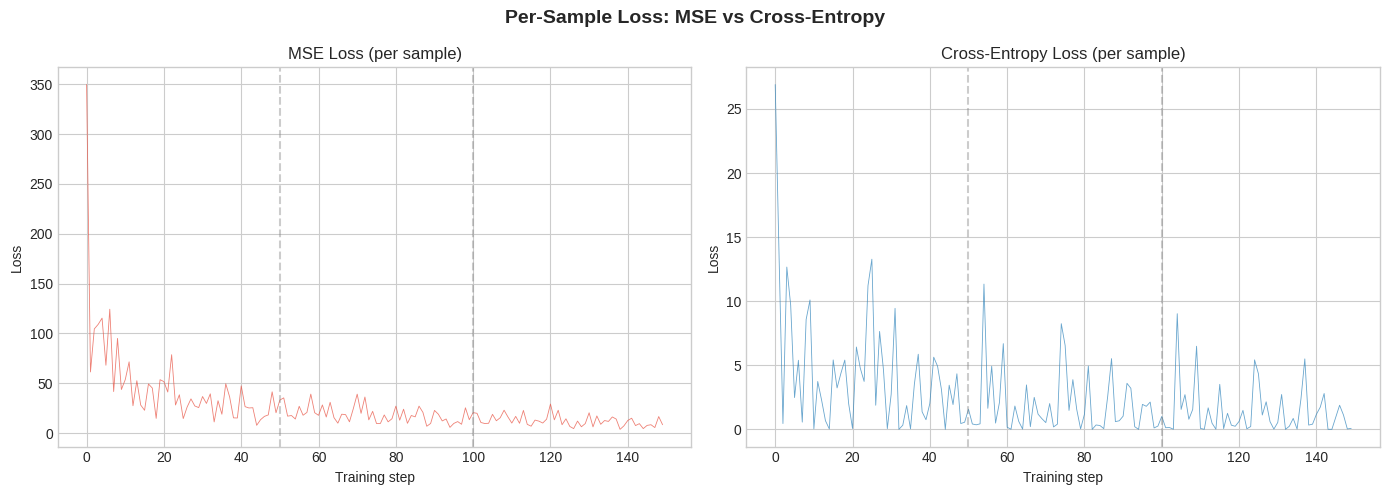

Write Python code to recreate this figure. (Note: this script raises an exception after producing the figure.)
import matplotlib.pyplot as plt
import matplotlib
matplotlib.use('Agg')

# MSE per-sample losses (every 20 samples, 3 epochs)
mse_losses = [
    # epoch 0
    349.6295, 61.3579, 104.5733, 109.1174, 115.3600, 68.1245, 124.2972, 41.7205,
    95.0647, 43.7504, 53.6533, 71.5093, 27.5131, 52.5936, 28.1685, 22.9428,
    49.3359, 45.2312, 14.8123, 53.6114, 51.6987, 41.2337, 78.6844, 28.2086,
    38.4844, 14.6014, 26.1078, 34.3641, 27.2570, 25.6309, 36.7189, 29.8042,
    39.4351, 11.2579, 32.5488, 18.9355, 49.5584, 36.3705, 15.3154, 15.2088,
    47.4356, 26.5552, 25.2489, 25.5160, 7.8738, 13.4820, 16.8080, 18.2862,
    41.4225, 20.4369,
    # epoch 1
    33.1925, 35.3635, 17.0646, 17.6524, 14.1752, 26.9461, 17.9563, 20.8068,
    39.1705, 20.5114, 17.8743, 28.2874, 16.1650, 30.9416, 15.5154, 10.0151,
    18.9964, 18.5707, 11.3580, 24.6173, 39.1474, 19.8451, 36.2793, 13.3188,
    21.8815, 9.6338, 9.6828, 18.2606, 11.3480, 14.4585, 27.1005, 13.0152,
    24.0345, 9.8802, 17.6902, 16.3511, 27.0972, 20.8851, 6.9166, 9.7241,
    22.7991, 18.9993, 12.2508, 14.1986, 5.8017, 9.7654, 11.5956, 8.9030,
    25.4312, 13.5094,
    # epoch 2
    20.5838, 19.8964, 10.6918, 9.6571, 9.8996, 18.8595, 12.4092, 15.4673,
    23.0057, 16.2617, 10.1196, 16.8234, 9.9062, 22.7992, 8.8000, 6.9871,
    13.0852, 12.0562, 10.1443, 14.0165, 29.1983, 13.3476, 22.9795, 8.4400,
    14.3859, 6.7154, 4.5619, 12.0902, 6.4042, 9.5984, 20.4405, 6.2874,
    17.2543, 8.8915, 12.6401, 11.7603, 16.2523, 14.1177, 3.8104, 7.3186,
    12.7000, 14.9813, 7.5926, 9.5346, 4.5695, 7.7742, 8.4394, 5.5942,
    16.6235, 8.4567,
]

# CE per-sample losses (every 20 samples, 3 epochs)
ce_losses = [
    # epoch 0
    26.9030, 13.4760, 0.4519, 12.6624, 9.6909, 2.4806, 5.3910, 0.5644,
    8.5745, 10.0974, 0.0417, 3.7360, 2.2769, 0.6704, 0.0279, 5.4159,
    3.2302, 4.3789, 5.4074, 1.9974, 0.0660, 6.4244, 4.7790, 3.7389,
    11.2129, 13.2758, 1.8816, 7.6411, 4.6481, 0.0560, 2.7473, 9.4431,
    0.0002, 0.3236, 1.8535, 0.0381, 3.5303, 5.8605, 1.3677, 0.7524,
    2.0242, 5.6322, 4.9226, 3.1092, 0.0014, 3.4463, 1.9330, 4.3357,
    0.4526, 0.5565,
    # epoch 1
    1.5725, 0.4163, 0.3552, 0.4293, 11.3345, 1.6432, 4.9231, 0.4884,
    2.0902, 6.6881, 0.1640, 0.0113, 1.8231, 0.6199, 0.0172, 3.4671,
    0.2075, 2.4956, 1.1840, 0.8301, 0.5267, 2.0117, 0.1887, 0.4056,
    8.2455, 6.5447, 1.4770, 3.8773, 1.5508, 0.0379, 1.1867, 4.9396,
    0.0002, 0.3410, 0.2993, 0.0558, 2.5543, 5.5205, 0.6031, 0.6694,
    1.0294, 3.5922, 3.2025, 0.2052, 0.0002, 1.9480, 1.7974, 2.1275,
    0.1087, 0.2546,
    # epoch 2
    1.0086, 0.1284, 0.1417, 0.0102, 9.0237, 1.5547, 2.7095, 0.7854,
    1.5552, 6.4854, 0.0712, 0.0058, 1.6800, 0.4800, 0.0133, 3.5116,
    0.0573, 1.2510, 0.3246, 0.2393, 0.6239, 1.4806, 0.0443, 0.2179,
    5.4216, 4.3366, 1.1162, 2.1500, 0.6034, 0.0198, 0.5360, 2.7200,
    0.0001, 0.2447, 0.8534, 0.0216, 2.3686, 5.4982, 0.3334, 0.4052,
    1.1750, 1.7341, 2.8003, 0.0072, 0.0001, 0.9418, 1.8822, 1.1193,
    0.0318, 0.0770,
]

mse_epoch_acc = [0.089, 0.100, 0.090]
mse_epoch_loss = [44.2693, 17.6926, 11.6255]

ce_epoch_acc = [0.509, 0.710, 0.781]
ce_epoch_loss = [2.6979, 0.9626, 0.6802]

epochs = [0, 1, 2]
steps = list(range(len(mse_losses)))

plt.style.use('seaborn-v0_8-whitegrid')

# --- Plot 1: Per-sample loss comparison ---
fig, (ax1, ax2) = plt.subplots(1, 2, figsize=(14, 5))

ax1.plot(steps, mse_losses, linewidth=0.6, color='#e74c3c', alpha=0.7)
ax1.set_title('MSE Loss (per sample)')
ax1.set_xlabel('Training step')
ax1.set_ylabel('Loss')
for e in [50, 100]:
    ax1.axvline(x=e, color='gray', linestyle='--', alpha=0.4)

ax2.plot(steps, ce_losses, linewidth=0.6, color='#2980b9', alpha=0.7)
ax2.set_title('Cross-Entropy Loss (per sample)')
ax2.set_xlabel('Training step')
ax2.set_ylabel('Loss')
for e in [50, 100]:
    ax2.axvline(x=e, color='gray', linestyle='--', alpha=0.4)

fig.suptitle('Per-Sample Loss: MSE vs Cross-Entropy', fontsize=14, fontweight='bold')
fig.tight_layout()
fig.savefig('docs/loss_comparison.png', dpi=150)
print('saved docs/loss_comparison.png')

# --- Plot 2: Accuracy comparison ---
fig2, ax = plt.subplots(figsize=(8, 5))

x = range(3)
width = 0.35
bars1 = ax.bar([i - width/2 for i in x], [a * 100 for a in mse_epoch_acc], width, label='MSE', color='#e74c3c', alpha=0.8)
bars2 = ax.bar([i + width/2 for i in x], [a * 100 for a in ce_epoch_acc], width, label='Cross-Entropy', color='#2980b9', alpha=0.8)

ax.set_xlabel('Epoch')
ax.set_ylabel('Accuracy (%)')
ax.set_title('Training Accuracy: MSE vs Cross-Entropy', fontsize=14, fontweight='bold')
ax.set_xticks(list(x))
ax.set_xticklabels(['Epoch 0', 'Epoch 1', 'Epoch 2'])
ax.legend()
ax.set_ylim(0, 100)

for bar in bars1:
    ax.text(bar.get_x() + bar.get_width()/2., bar.get_height() + 1.5, f'{bar.get_height():.1f}%', ha='center', fontsize=9)
for bar in bars2:
    ax.text(bar.get_x() + bar.get_width()/2., bar.get_height() + 1.5, f'{bar.get_height():.1f}%', ha='center', fontsize=9)

fig2.tight_layout()
fig2.savefig('docs/accuracy_comparison.png', dpi=150)
print('saved docs/accuracy_comparison.png')

# --- Plot 3: CE learning curve ---
fig3, ax1 = plt.subplots(figsize=(8, 5))

color_loss = '#2980b9'
color_acc = '#27ae60'

ax1.plot(epochs, ce_epoch_loss, 'o-', color=color_loss, linewidth=2, markersize=8, label='Avg Loss')
ax1.set_xlabel('Epoch')
ax1.set_ylabel('Average Loss', color=color_loss)
ax1.tick_params(axis='y', labelcolor=color_loss)
ax1.set_xticks(epochs)

ax2 = ax1.twinx()
ax2.plot(epochs, [a * 100 for a in ce_epoch_acc], 's-', color=color_acc, linewidth=2, markersize=8, label='Accuracy')
ax2.set_ylabel('Accuracy (%)', color=color_acc)
ax2.tick_params(axis='y', labelcolor=color_acc)
ax2.set_ylim(0, 100)

fig3.suptitle('Cross-Entropy Classifier: Learning Curve', fontsize=14, fontweight='bold')
lines1, labels1 = ax1.get_legend_handles_labels()
lines2, labels2 = ax2.get_legend_handles_labels()
ax1.legend(lines1 + lines2, labels1 + labels2, loc='center right')

fig3.tight_layout()
fig3.savefig('docs/epoch_summary.png', dpi=150)
print('saved docs/epoch_summary.png')
